3-way image classification set "SchereSteinPapier" from GitHub (FloHab/SchereSteinPapier); label vocabulary: papier, schere, stein.

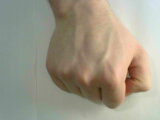
Label: stein

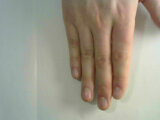
Label: papier

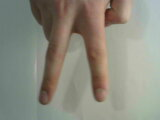
Label: schere

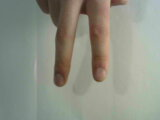
Label: schere

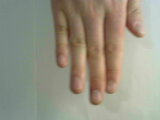
Label: papier

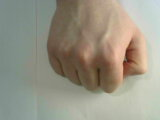
Label: stein
